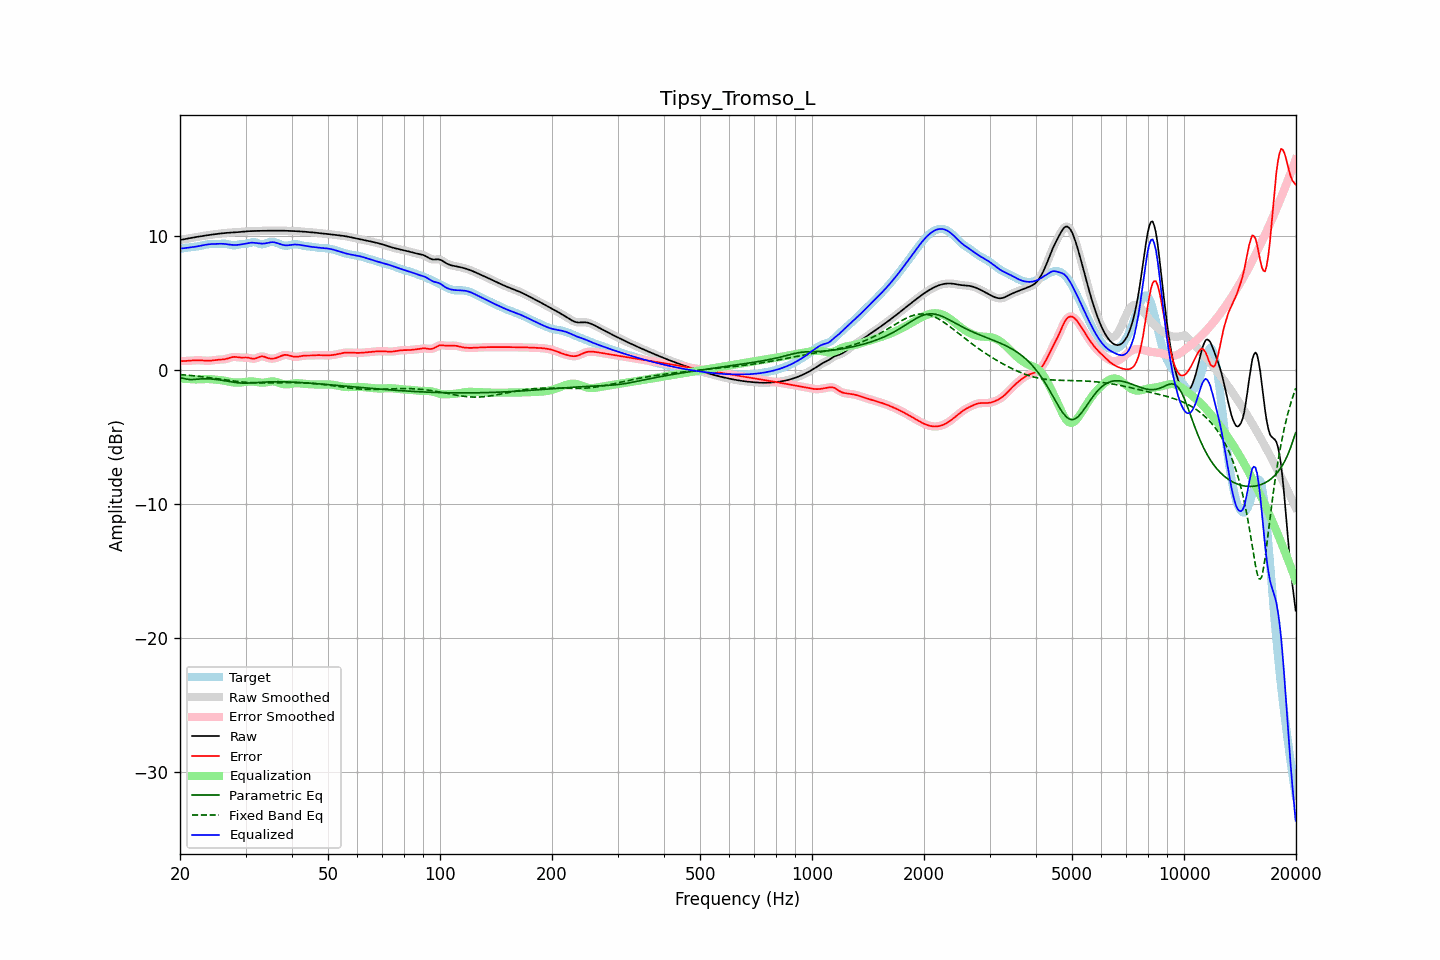

The data file committed next to this chart (first rows):
frequency, raw, error, smoothed, error_smoothed, equalization, parametric_eq, fixed_band_eq, equalized_raw, equalized_smoothed, target
20.00, 9.68, 0.65, 9.68, 0.65, -0.64, -0.57, -0.35, 9.04, 9.04, 9.02
20.20, 9.70, 0.65, 9.70, 0.65, -0.65, -0.60, -0.36, 9.05, 9.05, 9.05
20.40, 9.72, 0.65, 9.72, 0.65, -0.66, -0.64, -0.37, 9.06, 9.06, 9.07
20.61, 9.74, 0.66, 9.74, 0.66, -0.67, -0.66, -0.38, 9.07, 9.07, 9.08
20.81, 9.77, 0.67, 9.77, 0.67, -0.68, -0.69, -0.39, 9.09, 9.09, 9.10
21.02, 9.79, 0.68, 9.79, 0.68, -0.68, -0.71, -0.40, 9.10, 9.10, 9.11
21.23, 9.81, 0.69, 9.81, 0.69, -0.69, -0.72, -0.41, 9.12, 9.12, 9.12
21.44, 9.84, 0.70, 9.83, 0.70, -0.70, -0.72, -0.42, 9.14, 9.14, 9.14
21.66, 9.86, 0.71, 9.86, 0.71, -0.70, -0.72, -0.44, 9.15, 9.15, 9.15
21.87, 9.88, 0.71, 9.88, 0.71, -0.71, -0.71, -0.45, 9.17, 9.17, 9.17
22.09, 9.90, 0.72, 9.90, 0.72, -0.71, -0.70, -0.46, 9.19, 9.19, 9.18
22.31, 9.92, 0.72, 9.92, 0.72, -0.71, -0.69, -0.47, 9.21, 9.21, 9.20
22.54, 9.94, 0.71, 9.94, 0.71, -0.71, -0.68, -0.49, 9.23, 9.23, 9.22
22.76, 9.96, 0.71, 9.96, 0.71, -0.70, -0.67, -0.50, 9.25, 9.25, 9.25
22.99, 9.98, 0.70, 9.98, 0.70, -0.70, -0.66, -0.52, 9.28, 9.28, 9.28
23.22, 10.00, 0.69, 10.00, 0.69, -0.69, -0.66, -0.53, 9.30, 9.30, 9.31
23.45, 10.01, 0.68, 10.01, 0.68, -0.69, -0.66, -0.55, 9.33, 9.33, 9.33
23.69, 10.03, 0.68, 10.03, 0.68, -0.69, -0.66, -0.56, 9.35, 9.35, 9.35
23.92, 10.05, 0.68, 10.05, 0.68, -0.69, -0.67, -0.58, 9.36, 9.36, 9.37
24.16, 10.07, 0.69, 10.07, 0.69, -0.70, -0.68, -0.59, 9.37, 9.37, 9.38
24.40, 10.08, 0.70, 10.08, 0.70, -0.70, -0.68, -0.61, 9.38, 9.38, 9.38
24.65, 10.10, 0.72, 10.10, 0.72, -0.72, -0.70, -0.62, 9.38, 9.38, 9.38
24.89, 10.11, 0.74, 10.11, 0.74, -0.73, -0.71, -0.64, 9.39, 9.39, 9.38
25.14, 10.13, 0.75, 10.13, 0.75, -0.74, -0.72, -0.66, 9.39, 9.39, 9.38
25.39, 10.14, 0.76, 10.14, 0.76, -0.75, -0.74, -0.67, 9.40, 9.40, 9.38
25.65, 10.16, 0.77, 10.16, 0.77, -0.76, -0.76, -0.69, 9.40, 9.40, 9.39
25.91, 10.17, 0.77, 10.17, 0.77, -0.78, -0.78, -0.71, 9.40, 9.40, 9.40
26.16, 10.19, 0.78, 10.19, 0.78, -0.79, -0.80, -0.72, 9.39, 9.39, 9.41
26.43, 10.20, 0.80, 10.20, 0.80, -0.82, -0.82, -0.74, 9.38, 9.38, 9.40
26.69, 10.21, 0.82, 10.21, 0.83, -0.84, -0.84, -0.76, 9.37, 9.37, 9.38
26.96, 10.22, 0.86, 10.22, 0.86, -0.87, -0.86, -0.77, 9.35, 9.35, 9.36
27.23, 10.23, 0.90, 10.23, 0.90, -0.89, -0.88, -0.79, 9.33, 9.33, 9.33
27.50, 10.23, 0.94, 10.23, 0.93, -0.92, -0.90, -0.81, 9.32, 9.32, 9.30
27.77, 10.24, 0.96, 10.24, 0.96, -0.93, -0.92, -0.82, 9.31, 9.31, 9.28
28.05, 10.25, 0.97, 10.25, 0.96, -0.94, -0.94, -0.84, 9.30, 9.30, 9.28
28.33, 10.25, 0.96, 10.25, 0.96, -0.95, -0.95, -0.85, 9.31, 9.31, 9.30
28.62, 10.26, 0.94, 10.26, 0.94, -0.95, -0.96, -0.87, 9.31, 9.31, 9.32
28.90, 10.27, 0.92, 10.27, 0.93, -0.95, -0.97, -0.88, 9.33, 9.33, 9.35
29.19, 10.28, 0.92, 10.28, 0.92, -0.94, -0.98, -0.89, 9.35, 9.35, 9.37
29.48, 10.30, 0.91, 10.30, 0.92, -0.93, -0.99, -0.90, 9.37, 9.37, 9.38
29.78, 10.31, 0.92, 10.31, 0.92, -0.91, -0.99, -0.91, 9.39, 9.39, 9.39
30.08, 10.32, 0.92, 10.32, 0.92, -0.90, -0.99, -0.92, 9.42, 9.42, 9.40
30.38, 10.33, 0.91, 10.33, 0.91, -0.88, -0.99, -0.93, 9.44, 9.44, 9.41
30.68, 10.33, 0.89, 10.33, 0.89, -0.87, -0.98, -0.94, 9.46, 9.46, 9.45
30.99, 10.34, 0.86, 10.34, 0.86, -0.87, -0.98, -0.95, 9.47, 9.47, 9.48
31.30, 10.35, 0.83, 10.35, 0.84, -0.87, -0.97, -0.96, 9.48, 9.48, 9.51
31.61, 10.35, 0.83, 10.35, 0.83, -0.88, -0.96, -0.96, 9.47, 9.47, 9.52
31.93, 10.35, 0.85, 10.35, 0.85, -0.89, -0.95, -0.97, 9.46, 9.46, 9.50
32.24, 10.36, 0.90, 10.36, 0.90, -0.91, -0.94, -0.97, 9.44, 9.44, 9.46
32.57, 10.36, 0.95, 10.36, 0.95, -0.93, -0.93, -0.97, 9.43, 9.43, 9.41
32.89, 10.36, 0.99, 10.36, 0.99, -0.95, -0.93, -0.98, 9.42, 9.41, 9.37
33.22, 10.36, 1.00, 10.36, 1.00, -0.95, -0.92, -0.98, 9.41, 9.41, 9.36
33.55, 10.36, 1.00, 10.36, 0.99, -0.95, -0.91, -0.98, 9.41, 9.41, 9.37
33.89, 10.37, 0.95, 10.37, 0.95, -0.94, -0.90, -0.98, 9.43, 9.43, 9.41
34.23, 10.37, 0.91, 10.37, 0.91, -0.92, -0.90, -0.98, 9.45, 9.45, 9.46
34.57, 10.37, 0.87, 10.37, 0.87, -0.89, -0.89, -0.98, 9.48, 9.48, 9.50
34.92, 10.37, 0.84, 10.37, 0.85, -0.87, -0.89, -0.97, 9.50, 9.50, 9.53
35.27, 10.37, 0.84, 10.37, 0.84, -0.86, -0.89, -0.97, 9.51, 9.51, 9.53
35.62, 10.37, 0.84, 10.37, 0.84, -0.86, -0.88, -0.97, 9.51, 9.51, 9.53
35.97, 10.37, 0.86, 10.37, 0.86, -0.88, -0.88, -0.97, 9.50, 9.50, 9.51
... 635 more rows
